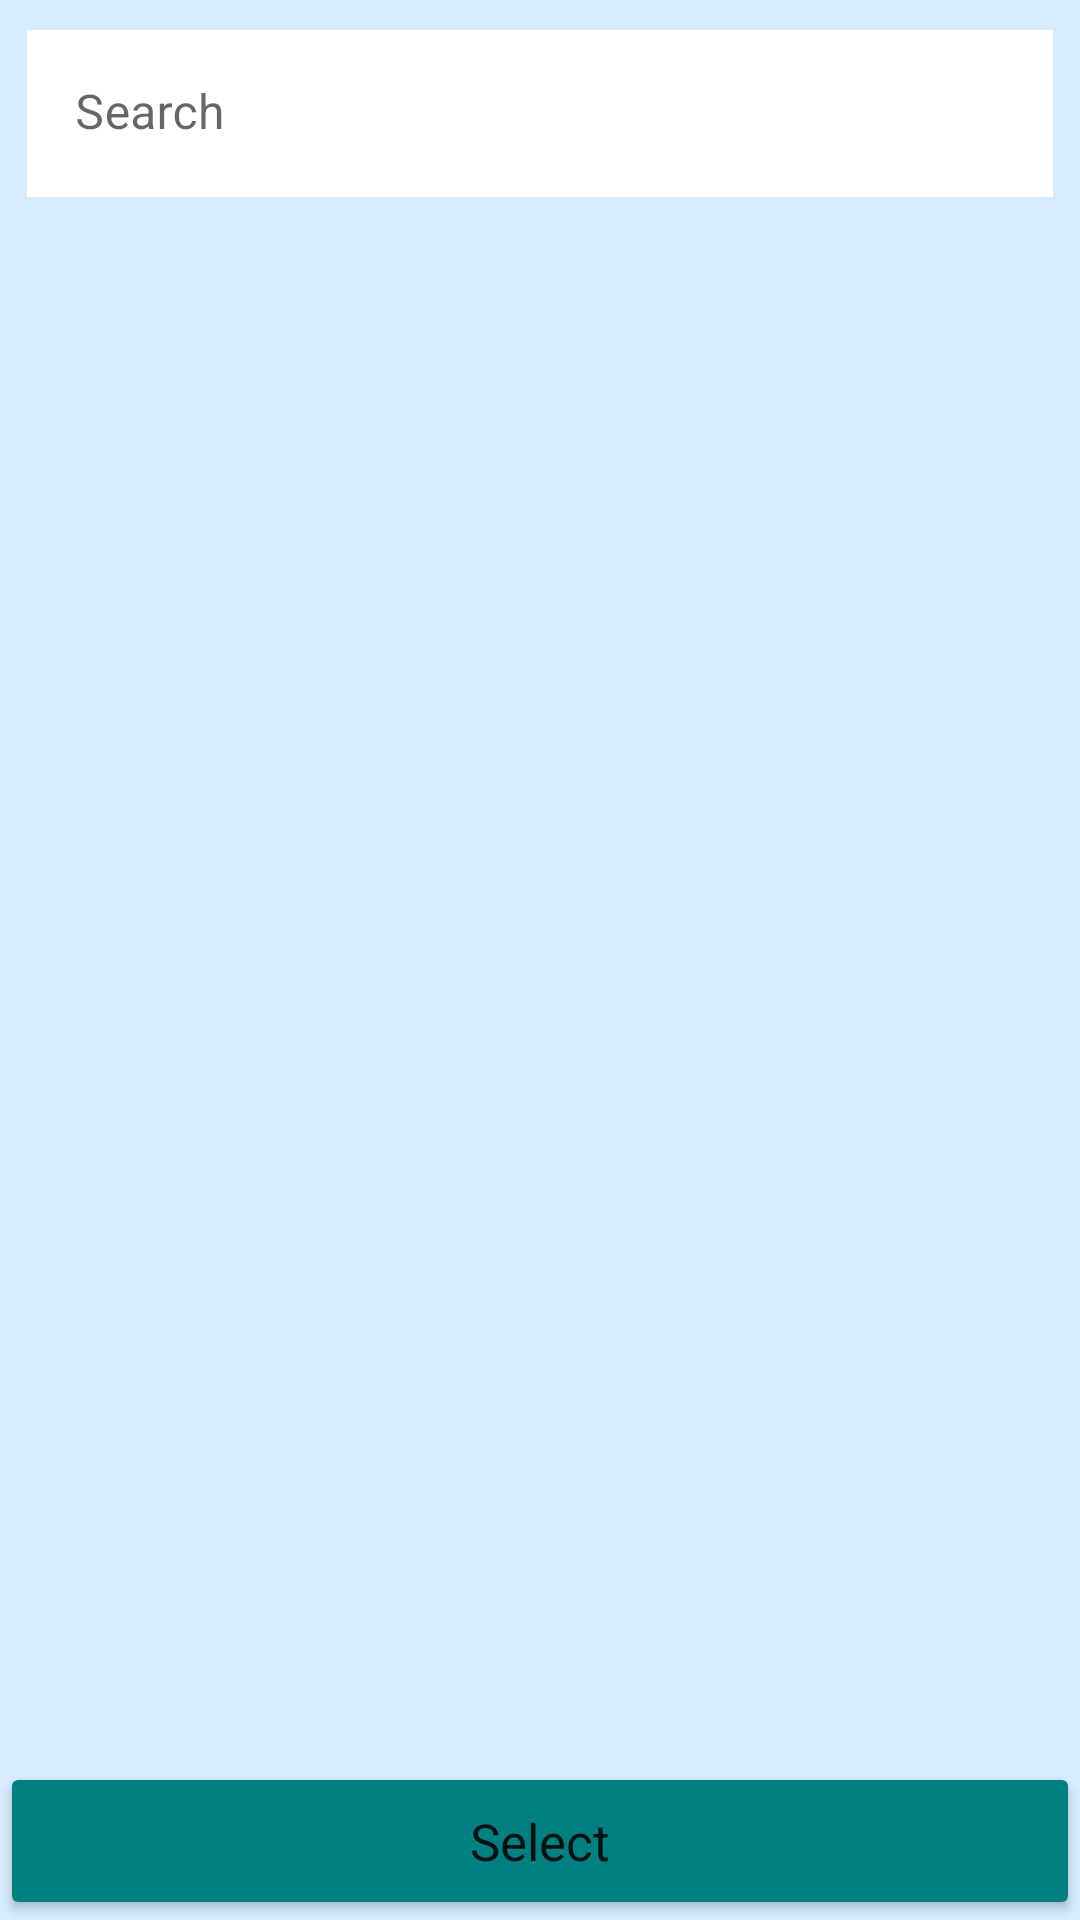

The Android layout XML behind this screen, and the referenced resources:
<!-- AndroidManifest.xml: application theme Theme.WiseQuotesApp -->
<!-- res/layout/fragment_authors.xml -->
<?xml version="1.0" encoding="utf-8"?>
<androidx.constraintlayout.widget.ConstraintLayout xmlns:android="http://schemas.android.com/apk/res/android"
    xmlns:tools="http://schemas.android.com/tools"
    android:layout_width="match_parent"
    android:layout_height="match_parent"
    android:background="@color/light_blue_background"
    xmlns:app="http://schemas.android.com/apk/res-auto"
    tools:context=".ui.fragment.select.AuthorsFragment">

    <com.google.android.material.textfield.TextInputLayout
        android:id="@+id/textInputLayout"
        android:layout_width="0dp"
        android:layout_height="wrap_content"
        android:layout_marginHorizontal="10dp"
        android:layout_marginStart="9dp"
        android:layout_marginTop="10dp"
        android:layout_marginEnd="9dp"
        app:boxCornerRadiusBottomEnd="35dp"
        app:boxCornerRadiusBottomStart="35dp"
        app:boxCornerRadiusTopEnd="35dp"
        app:boxStrokeWidth="0dp"
        app:hintAnimationEnabled="false"
        app:boxStrokeWidthFocused="0dp"
        app:boxStrokeColor="#FFF"
        app:boxCornerRadiusTopStart="35dp"
        app:layout_constraintEnd_toEndOf="parent"
        app:layout_constraintStart_toStartOf="parent"
        app:layout_constraintTop_toTopOf="parent"
        app:endIconMode="custom">

        <com.google.android.material.textfield.TextInputEditText
            android:id="@+id/etSearch"
            android:layout_width="match_parent"
            android:hint="Search"
            android:layout_height="wrap_content"
            android:background="@color/white"
            android:inputType="text"
            tools:ignore="HardcodedText" />

    </com.google.android.material.textfield.TextInputLayout>

    <androidx.recyclerview.widget.RecyclerView
        android:id="@+id/rvList"
        android:layout_marginTop="10dp"
        app:layout_constraintTop_toBottomOf="@id/textInputLayout"
        app:layout_constraintBottom_toTopOf="@id/select"
        app:layout_constraintEnd_toEndOf="parent"
        app:layout_constraintStart_toStartOf="parent"
        android:layout_width="match_parent"
        android:layout_height="0dp" />

    <Button
        android:id="@+id/select"
        android:layout_width="0dp"
        android:layout_height="wrap_content"
        android:layout_gravity="bottom"
        android:padding="15sp"
        android:textSize="17sp"
        android:insetBottom="0dp"
        android:insetLeft="0dp"
        android:insetRight="0dp"
        android:backgroundTint="@color/blue_green_app"
        android:text="@string/select"
        android:textAllCaps="false"
        app:layout_constraintBottom_toBottomOf="parent"
        app:layout_constraintEnd_toEndOf="parent"
        app:layout_constraintStart_toStartOf="parent" />

</androidx.constraintlayout.widget.ConstraintLayout>
<!-- resources referenced by this layout -->
<resources>
  <color name="blue_green_app">#008080</color>
  <color name="light_blue_background">#D6EBFF</color>
  <color name="white">#FFFFFFFF</color>
  <string name="select">Select</string>
  <style name="Theme.WiseQuotesApp" parent="Theme.MaterialComponents.DayNight.NoActionBar">
          
          <item name="colorPrimary">@color/light_blue_background</item>
          <item name="colorPrimaryVariant">@color/light_blue_background</item>
          <item name="colorOnPrimary">@color/light_blue_background</item>
          
          <item name="colorSecondary">@color/buttonColor</item>
          <item name="colorSecondaryVariant">@color/buttonColor</item>
          <item name="colorOnSecondary">@color/black</item>
          
          <item name="android:statusBarColor">?attr/colorPrimaryVariant</item>
          
          <item name="fontFamily">@font/karla</item>
          <item name="bottomSheetDialogTheme">@style/DialogStyle</item>
      </style>
  <color name="buttonColor">#790252</color>
  <color name="black">#FF000000</color>
  <style name="DialogStyle" parent="Theme.Design.Light.BottomSheetDialog">
          <item name="android:windowIsFloating">false</item>
          <item name="android:statusBarColor">@android:color/transparent</item>
          <item name="android:windowSoftInputMode">adjustResize</item>
      </style>
</resources>
